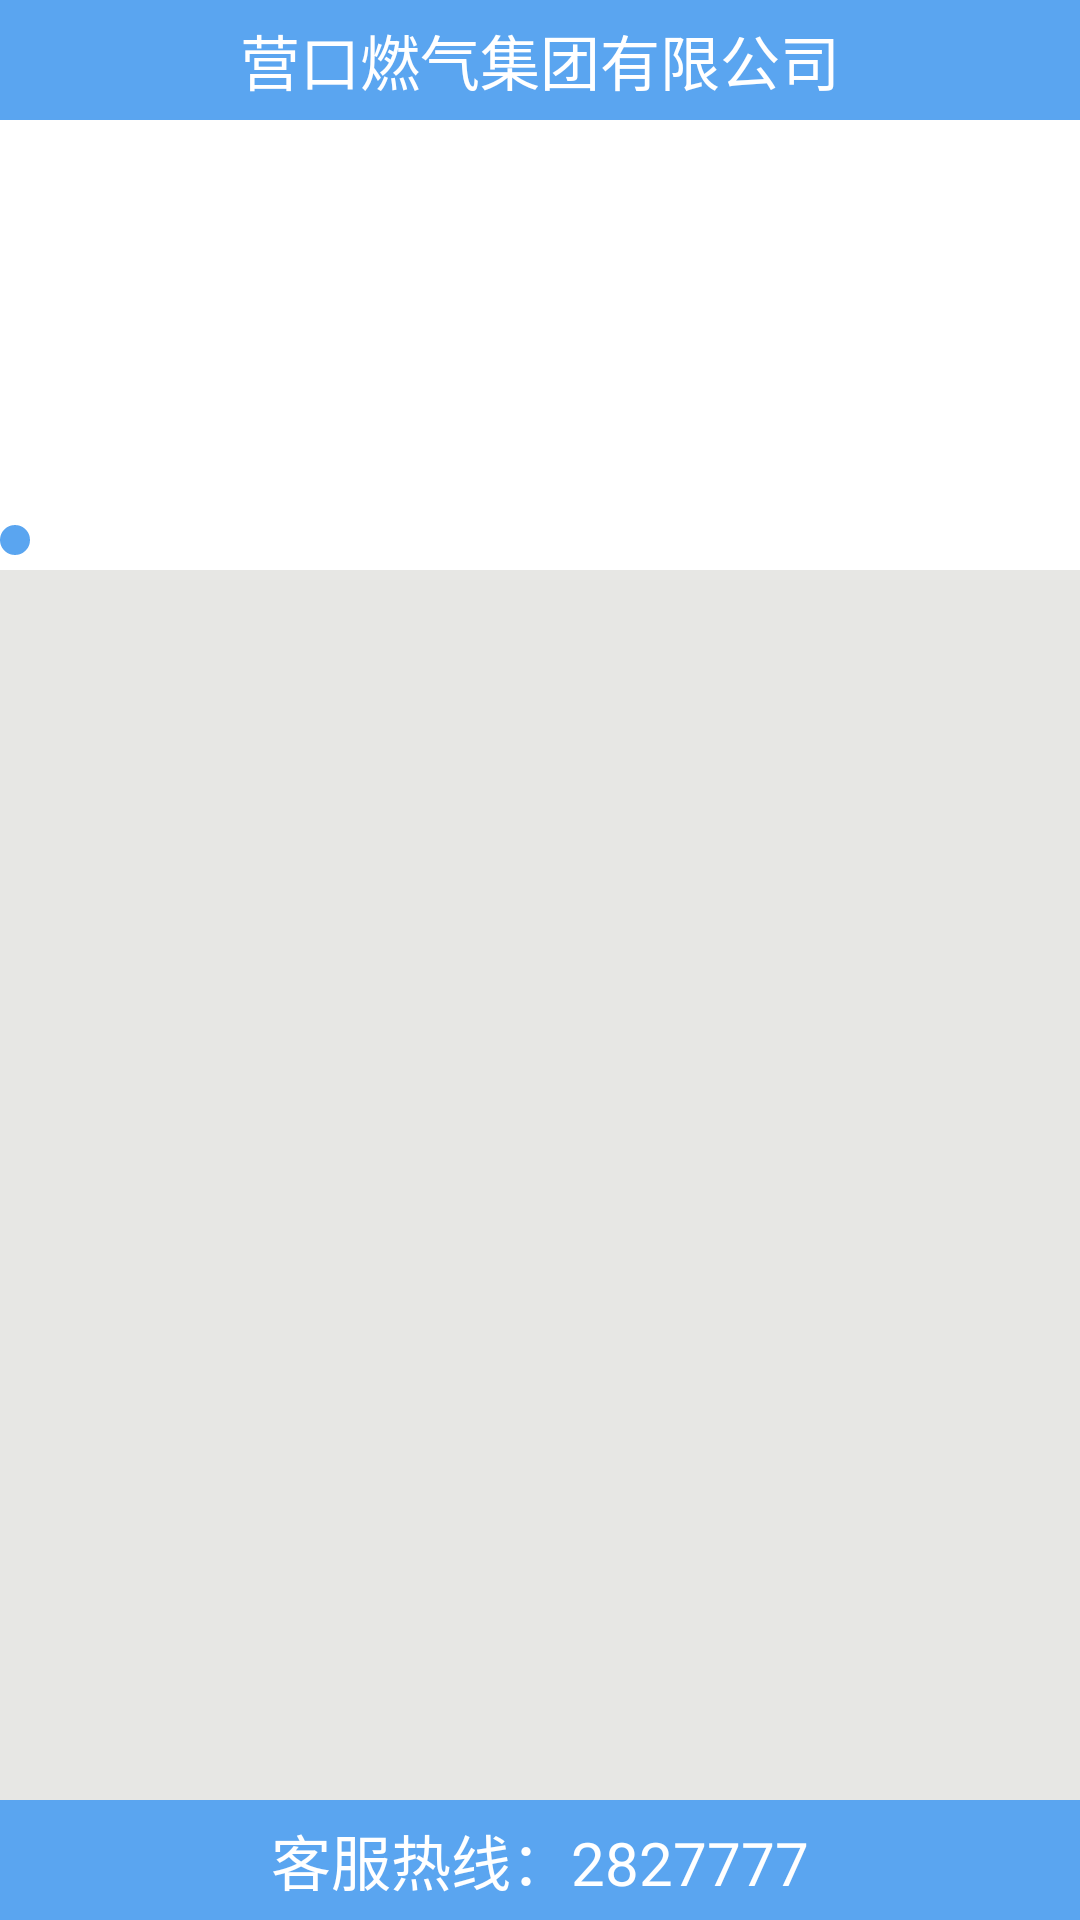

Reconstruct the res/layout file that produces this screen, plus the resources it refers to.
<!-- AndroidManifest.xml: activity theme AppTheme -->
<!-- res/layout/activity_main.xml -->
<RelativeLayout xmlns:android="http://schemas.android.com/apk/res/android"
    xmlns:tools="http://schemas.android.com/tools"
    android:layout_width="match_parent"
    android:layout_height="match_parent" >

    <RelativeLayout
        android:id="@+id/rela1"
        android:layout_width="match_parent"
        android:layout_height="40dp"
        android:layout_alignParentLeft="true"
        android:layout_alignParentTop="true"
        android:background="#5AA5F0" >

        <TextView
            android:id="@+id/title"
            android:layout_width="wrap_content"
            android:layout_height="wrap_content"
            android:layout_centerInParent="true"
            android:text="营口燃气集团有限公司"
            android:textColor="@color/white"
            android:textSize="20sp" />
    </RelativeLayout>

    <RelativeLayout
        android:id="@+id/relativelayout"
        android:layout_width="match_parent"
        android:layout_below="@+id/rela1"
        android:layout_height="150sp" >

        <android.support.v4.view.ViewPager
            android:id="@+id/pager"
            android:layout_width="match_parent"
            android:layout_height="150sp" />

        <RelativeLayout
            android:layout_width="match_parent"
            android:layout_height="wrap_content"
            android:layout_alignParentBottom="true"
            android:layout_alignParentRight="true"
            android:layout_marginBottom="@dimen/com_size_0010dp"
            android:layout_marginRight="@dimen/com_size_0010dp">

            <LinearLayout
                android:id="@+id/ll_point_group"
                android:layout_width="wrap_content"
                android:layout_height="wrap_content"
                android:layout_alignParentBottom="true"
                android:layout_alignParentRight="true"
                android:orientation="horizontal"></LinearLayout>

            <View
                android:id="@+id/view_red_point"
                android:layout_width="@dimen/com_size_0020dp"
                android:layout_height="@dimen/com_size_0020dp"
                android:layout_alignParentBottom="true"
                android:layout_alignParentLeft="true"
                android:background="@drawable/shape_point_select" />
        </RelativeLayout>

    </RelativeLayout>

    <TextView
        android:id="@+id/textview1"
        android:layout_width="match_parent"
        android:layout_height="8sp"
        android:layout_below="@+id/relativelayout"
        android:background="#E7E7E4" />
    <RelativeLayout
        android:id="@+id/rela2"
        android:layout_width="match_parent"
        android:layout_height="40dp"
        android:clickable="true"
        android:layout_alignParentBottom="true"
        android:background="#5AA5F0" 
    >

        <TextView
            android:layout_width="wrap_content"
            android:layout_height="wrap_content"
            android:layout_centerInParent="true"
            android:text="客服热线：2827777"
            android:textColor="@color/white"
            android:textSize="20sp" />
		
    </RelativeLayout>

    <GridView
        android:id="@+id/gridView1"
        android:layout_width="match_parent"
        android:layout_height="match_parent"
        android:layout_alignParentLeft="true"
        android:layout_below="@+id/textview1"
        android:background="#E7E7E4"
        android:horizontalSpacing="1sp"
        android:verticalSpacing="1sp"
        android:numColumns="4"
        android:layout_above="@+id/rela2"
         >
    </GridView>

</RelativeLayout>
<!-- resources referenced by this layout -->
<resources>
  <color name="white">#ffffff</color>
  <dimen name="com_size_0010dp">3.75dp</dimen>
  <dimen name="com_size_0020dp">7.5dp</dimen>
  <!-- drawable shape_point_select (drawable-mdpi) -->
  <?xml version="1.0" encoding="utf-8"?>
  <shape xmlns:android="http://schemas.android.com/apk/res/android"
      android:shape="oval" >
  
      <solid android:color="#5AA5F0" />
  
  </shape>
  <style name="AppTheme" parent="AppBaseTheme">
          
      </style>
  <style name="AppBaseTheme" parent="android:Theme.Light">
          
      </style>
</resources>
